Labelled photos from "Data", an image-classification folder in billlyzhaoyh/StillGood. The possible labels are: apple, broccoli, butternut squash, carrot, egg, garlic, lemon, lime, onion, potato.

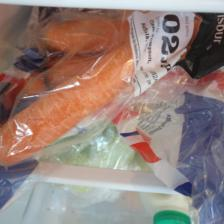
Label: carrot

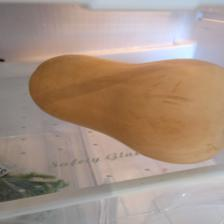
Label: butternut squash

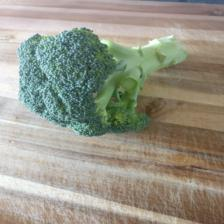
Label: broccoli

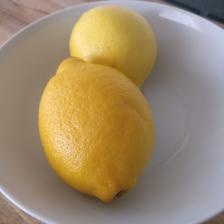
Label: lemon

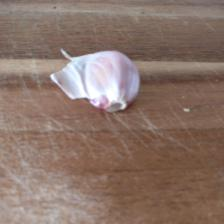
Label: garlic

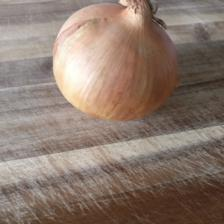
Label: onion
